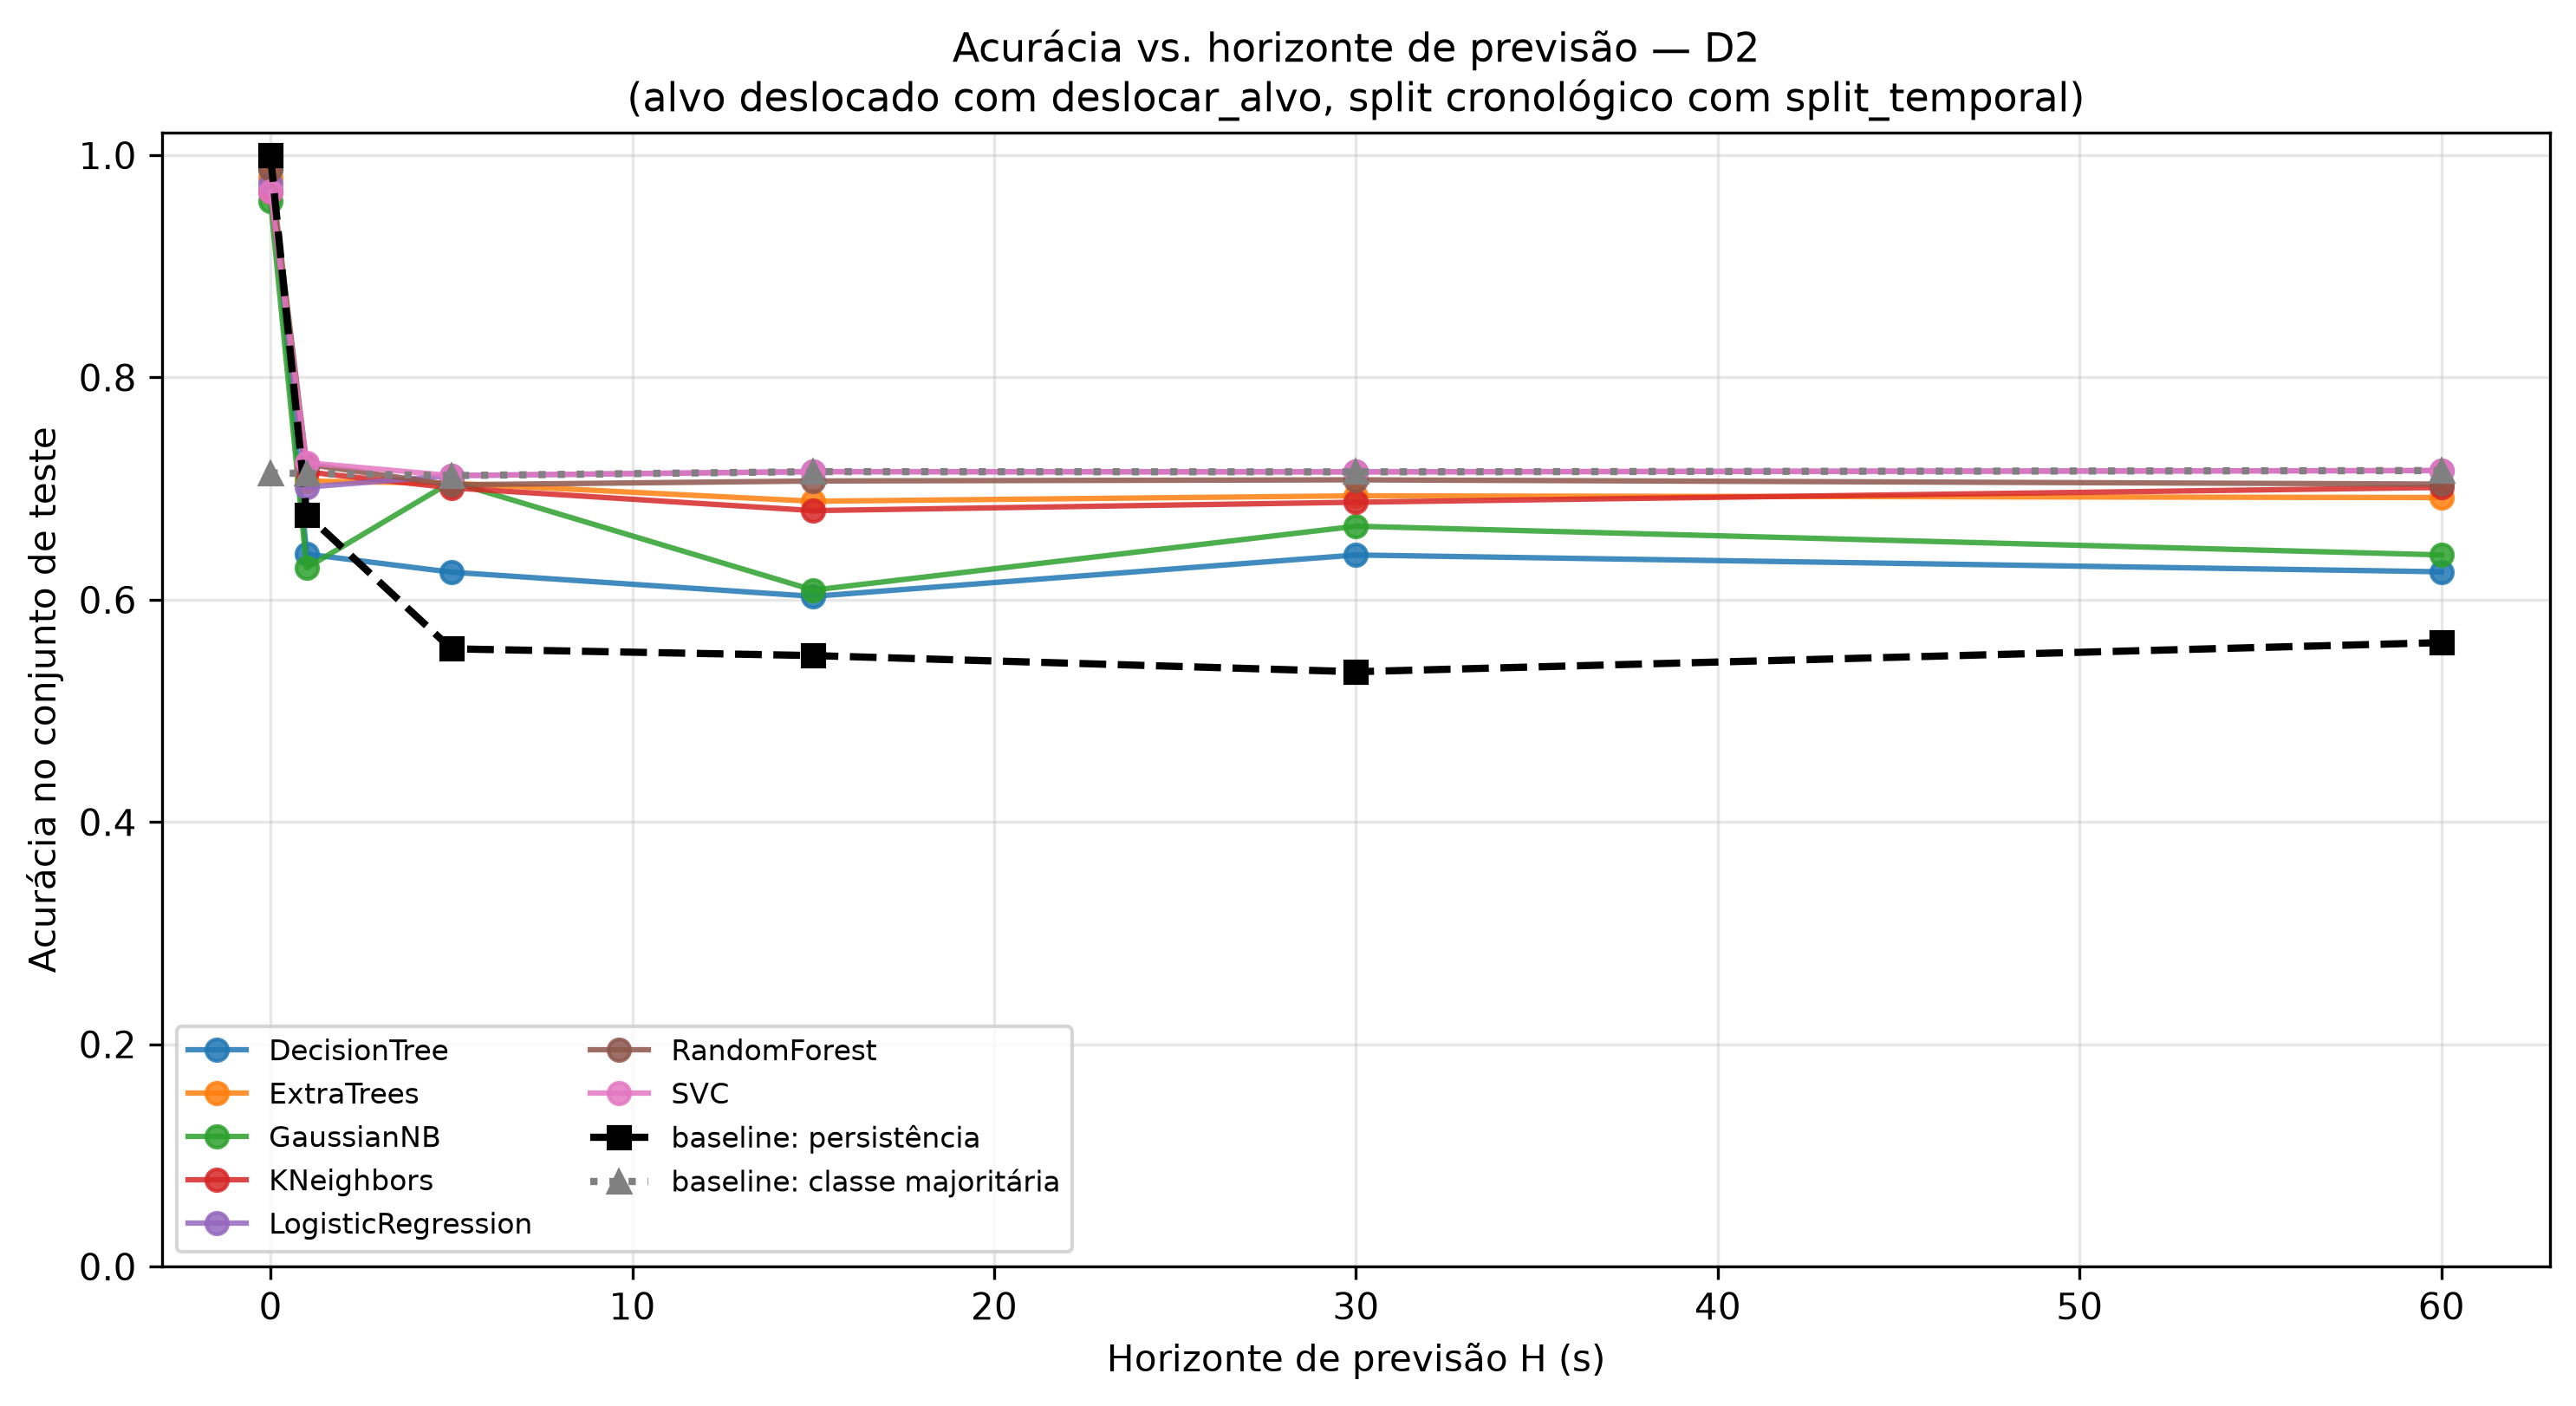

Values plotted in this chart, from the file beside it:
, 0, 1, 5, 15, 30, 60, mean (H>0), std (H>0)
DecisionTree, 0.9877, 0.6411, 0.6248, 0.6031, 0.6403, 0.6252, 0.6269, 0.01545
ExtraTrees, 0.9795, 0.7068, 0.7048, 0.6886, 0.6935, 0.692, 0.6972, 0.008148
GaussianNB, 0.959, 0.6288, 0.7062, 0.6087, 0.6662, 0.6404, 0.65, 0.03765
KNeighbors, 0.9672, 0.7151, 0.7007, 0.6802, 0.6878, 0.7011, 0.697, 0.01345
LogisticRegression, 0.974, 0.7014, 0.7117, 0.7153, 0.7151, 0.7162, 0.7119, 0.006154
RandomForest, 0.9877, 0.7219, 0.7034, 0.7069, 0.7079, 0.7041, 0.7088, 0.007539
SVC, 0.9672, 0.7233, 0.7117, 0.7153, 0.7151, 0.7162, 0.7163, 0.004249
baseline: persistência, 1.0, 0.6767, 0.5559, 0.5498, 0.5353, 0.5615, 0.5758, 0.05724
baseline: classe majoritária, 0.7141, 0.7137, 0.7117, 0.7153, 0.7151, 0.7162, 0.7144, 0.001755
